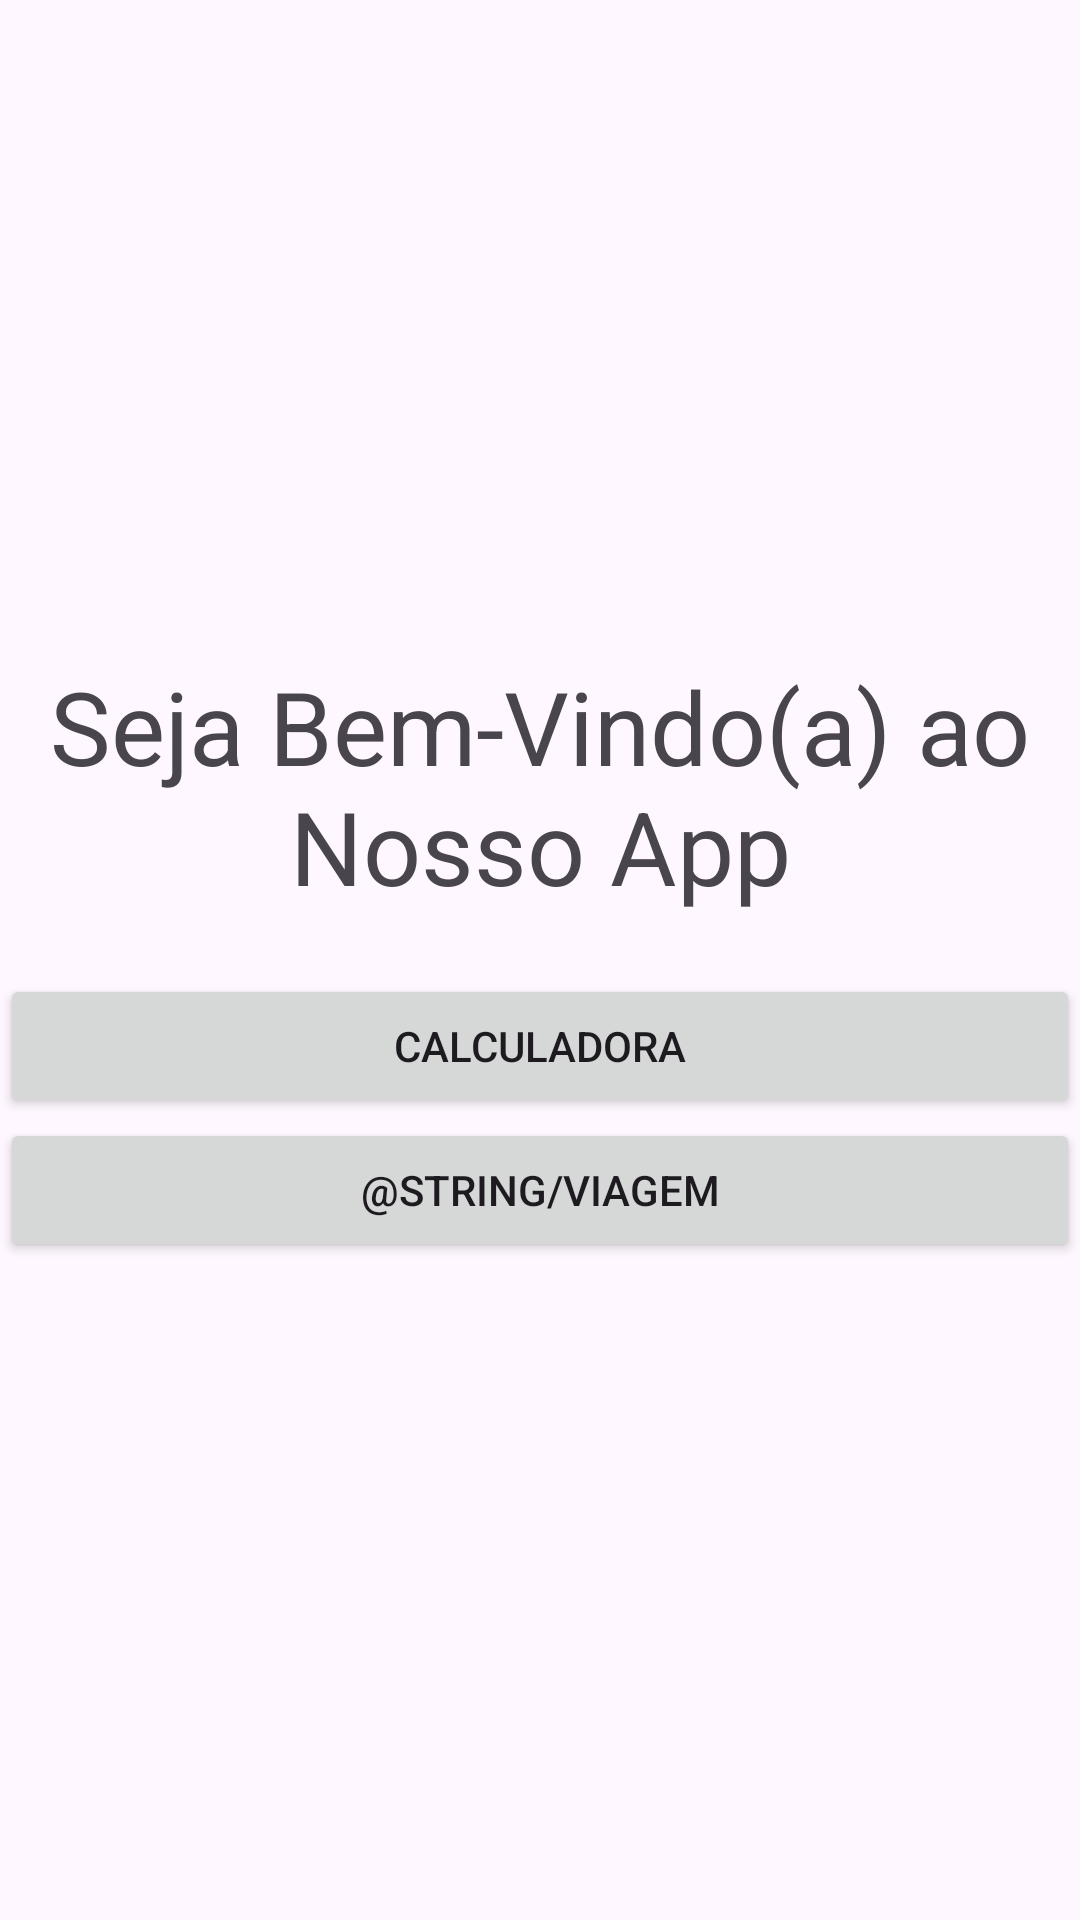

Here is an Android app screen rendered from its layout file. Give the layout XML and the strings, colors and styles it references.
<!-- AndroidManifest.xml: application theme Theme.Dm1_modulo2 -->
<!-- res/layout/activity_main.xml -->
<?xml version="1.0" encoding="utf-8"?>
<androidx.constraintlayout.widget.ConstraintLayout xmlns:android="http://schemas.android.com/apk/res/android"
    xmlns:app="http://schemas.android.com/apk/res-auto"
    xmlns:tools="http://schemas.android.com/tools"
    android:id="@+id/main"
    android:layout_width="match_parent"
    android:layout_height="match_parent"
    android:layout_margin="20dp"
    tools:context=".MainActivity">

    <LinearLayout
        android:layout_width="0dp"
        android:layout_height="0dp"
        android:gravity="center_vertical"
        android:orientation="vertical"
        app:layout_constraintBottom_toBottomOf="parent"
        app:layout_constraintEnd_toEndOf="parent"
        app:layout_constraintStart_toStartOf="parent"
        app:layout_constraintTop_toTopOf="parent">

        <TextView
            android:id="@+id/textView"
            android:layout_width="match_parent"
            android:layout_height="wrap_content"
            android:text="@string/titulo"
            android:textAlignment="center"
            android:textSize="34sp" />

        <Button
            android:id="@+id/btCalculadora"
            android:layout_width="match_parent"
            android:layout_height="wrap_content"
            android:layout_marginTop="20dp"
            android:text="@string/calculadora" />

        <Button
            android:id="@+id/btViagem"
            android:layout_width="match_parent"
            android:layout_height="wrap_content"
            android:text="@string/viagem" />
    </LinearLayout>
</androidx.constraintlayout.widget.ConstraintLayout>
<!-- resources referenced by this layout -->
<resources>
  <string name="calculadora">Calculadora</string>
  <string name="titulo">Seja Bem-Vindo(a) ao Nosso App</string>
  <style name="Theme.Dm1_modulo2" parent="Base.Theme.Dm1_modulo2" />
  <style name="Base.Theme.Dm1_modulo2" parent="Theme.Material3.DayNight.NoActionBar">
          
          
      </style>
</resources>
